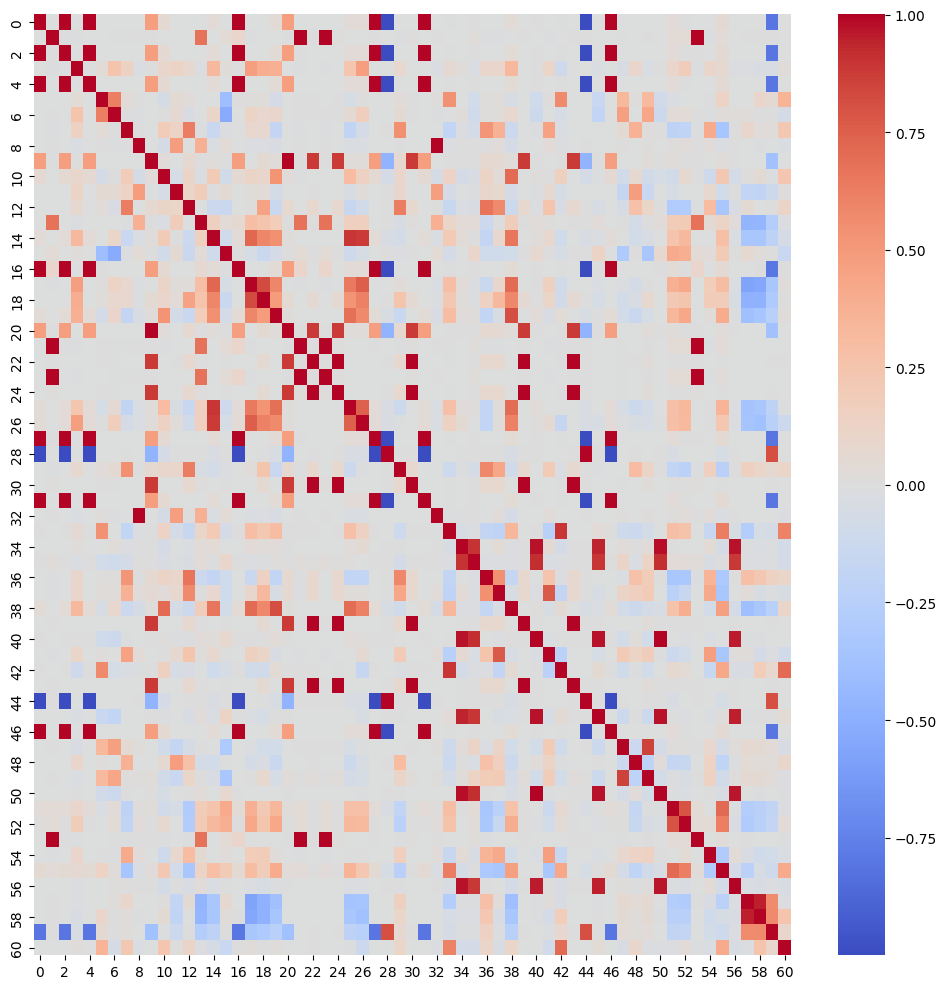

Source data for this figure (header and first rows):
0, 1, 2, 3, 4, 5, 6, 7, 8, 9, 10, 11, 12, 13, 14, 15, 16, 17, 18, 19, 20, 21, 22, 23
1, 4.913285885210545e-08, 1, -1.9086212928714964e-09, 1, 1.696187195462821e-07, 2.600489140370667e-07, -1.0205530612910227e-07, 1.5493086006814217e-08, 0.476, 0.06233, 1.9446498745127344e-08, -0.001239, 3.076897376337399e-08, 0.03409, -5.399891343120215e-08, 0.9948, 1.0880615943997684e-08, -0.0009083, 0.04296, 0.476, 4.966441140381881e-08, 3.6799543138328533e-07, -7.617121197014962e-06
4.913285885210545e-08, 1, 1.225150095891206e-05, -0.008698, 8.240514394375018e-08, -2.4367202793209565e-05, 0.002113, -0.01337, 9.693559383972001e-05, 0.001436, -0.007436, -0.0045, -0.007716, 0.6738, -0.005161, 0.042, 0.1014, -0.008046, -0.006505, -0.005283, 0.001436, 1, 0.001423, 0.9999
1, 1.225150095891206e-05, 1, -1.2586675876012948e-07, 1, 7.87610851555928e-08, 1.6941422503759093e-07, -3.0056569318392536e-07, 5.000119774541384e-09, 0.476, 0.06233, -5.5795212194009613e-08, -0.00124, 8.244489738814475e-06, 0.03409, 4.435421786401237e-07, 0.9948, -1.0991891620407012e-07, -0.0009084, 0.04296, 0.476, 1.2251699502171662e-05, 3.853589168222511e-07, 4.584699205487834e-06
-1.9086212928714964e-09, -0.008698, -1.2586675876012948e-07, 1.0, -5.41098949298594e-08, 0.04614, 0.2509, 0.1435, -0.0245, 4.074556040119255e-05, 0.09039, 0.1213, 0.07558, -0.01699, 0.323, 0.01865, -0.00103, 0.4733, 0.3938, 0.3793, -3.8336383014079546e-05, -0.009189, -1.0545692051626713e-05, -0.00963
1, 8.240514394375018e-08, 1, -5.41098949298594e-08, 1, -2.1813012826321946e-07, -2.2232493316968886e-07, -1.933046262062854e-07, 3.629462811404999e-08, 0.476, 0.06233, 1.3235779904556421e-08, -0.001239, 1.290724895060133e-07, 0.03409, 4.364887767330677e-07, 0.9948, -7.158437885495396e-08, -0.0009084, 0.04296, 0.476, 8.299584099811275e-08, 3.6784114962196764e-07, -7.584038746288826e-06
1.696187195462821e-07, -2.4367202793209565e-05, 7.87610851555928e-08, 0.04614, -2.1813012826321946e-07, 1.0, 0.6192, 0.03267, 0.001593, -1.8558017250529212e-05, -0.06127, 0.04778, 0.03056, -0.0001657, -0.007399, -0.4001, 0.0002965, 0.01328, 0.01814, -0.07013, -2.174524677658816e-05, 2.5649207246530167e-05, 0.0002529, -0.000155
2.600489140370667e-07, 0.002113, 1.6941422503759093e-07, 0.2509, -2.2232493316968886e-07, 0.6192, 1, 2.5075114740217598e-05, -0.01138, 4.189135237700607e-06, 0.002605, 0.05665, -0.03441, -0.004223, 0.108, -0.5261, -0.0008419, 0.1248, 0.08137, 0.09751, -1.766137952926574e-05, 0.002007, 0.0001221, 0.002125
-1.0205530612910227e-07, -0.01337, -3.0056569318392536e-07, 0.1435, -1.933046262062854e-07, 0.03267, 2.5075114740217598e-05, 1, 0.001049, -6.242515520947769e-05, 0.1933, 0.1275, 0.6297, -0.01252, -0.1432, -0.02051, -0.001741, 0.08278, 0.08359, -0.1757, -3.1789174511686565e-05, -0.01375, 4.2441128075242187e-07, -0.0141
1.5493086006814217e-08, 9.693559383972001e-05, 5.000119774541384e-09, -0.0245, 3.629462811404999e-08, 0.001593, -0.01138, 0.001049, 1, -2.2597952307396734e-06, -0.05764, 0.4777, -0.0003764, 0.3782, -0.02517, 0.03937, -5.153123243035215e-05, -0.02258, -0.02016, -0.03246, -1.585110409719208e-07, 0.0001109, 2.7025885029857488e-06, 0.0001133
0.476, 0.001436, 0.476, 4.074556040119255e-05, 0.476, -1.8558017250529212e-05, 4.189135237700607e-06, -6.242515520947769e-05, -2.2597952307396734e-06, 1, 0.02947, -9.896342928999121e-06, 0.06738, 4.057085055500652e-05, 0.01618, 0.0001355, 0.472, 4.777093169717947e-06, 0.04941, 0.02041, 1, 0.001436, 0.8795, 0.001849
0.06233, -0.007436, 0.06233, 0.09039, 0.06233, -0.06127, 0.002605, 0.1933, -0.05764, 0.02947, 1.0, -0.0474, 0.1096, -0.03023, 0.2028, -0.08612, 0.06146, 0.1143, 0.0967, 0.5306, 0.02947, -0.009019, -0.0001287, -0.007532
1.9446498745127344e-08, -0.0045, -5.5795212194009613e-08, 0.1213, 1.3235779904556421e-08, 0.04778, 0.05665, 0.1275, 0.4777, -9.896342928999121e-06, -0.0474, 1, 0.1017, 0.1768, 0.004973, 0.04929, -9.320136990351825e-05, 0.02157, 0.03486, -0.07134, -1.4495098277626767e-05, -0.00366, 3.786806086963318e-05, -0.003244
-0.001239, -0.007716, -0.00124, 0.07558, -0.001239, 0.03056, -0.03441, 0.6297, -0.0003764, 0.06738, 0.1096, 0.1017, 1, -0.006129, -0.1273, -0.1384, -0.002454, 0.008511, 0.449, -0.1365, 0.0674, -0.007699, 0.07735, -0.005847
3.076897376337399e-08, 0.6738, 8.244489738814475e-06, -0.01699, 1.290724895060133e-07, -0.0001657, -0.004223, -0.01252, 0.3782, 4.057085055500652e-05, -0.03023, 0.1768, -0.006129, 1, 0.15, 0.03483, 0.06831, 0.2919, 0.2521, 0.181, 4.138572259545026e-05, 0.6738, 3.423977015676894e-05, 0.6736
0.03409, -0.005161, 0.03409, 0.323, 0.03409, -0.007399, 0.108, -0.1432, -0.02517, 0.01618, 0.2028, 0.004973, -0.1273, 0.15, 1, -0.09422, 0.03318, 0.7217, 0.5907, 0.5396, 0.01615, -0.004858, -7.336843780973644e-05, -0.005715
-5.399891343120215e-08, 0.042, 4.435421786401237e-07, 0.01865, 4.364887767330677e-07, -0.4001, -0.5261, -0.02051, 0.03937, 0.0001355, -0.08612, 0.04929, -0.1384, 0.03483, -0.09422, 1, 0.004828, -0.05135, -0.1343, -0.0631, 0.0001322, 0.04188, 3.9107925540606196e-05, 0.04035
0.9948, 0.1014, 0.9948, -0.00103, 0.9948, 0.0002965, -0.0008419, -0.001741, -5.153123243035215e-05, 0.472, 0.06146, -9.320136990351825e-05, -0.002454, 0.06831, 0.03318, 0.004828, 1.0, -0.001102, -0.001948, 0.04217, 0.472, 0.1014, -0.001701, 0.1014
1.0880615943997684e-08, -0.008046, -1.0991891620407012e-07, 0.4733, -7.158437885495396e-08, 0.01328, 0.1248, 0.08278, -0.02258, 4.777093169717947e-06, 0.1143, 0.02157, 0.008511, 0.2919, 0.7217, -0.05135, -0.001102, 1, 0.8265, 0.5926, -3.20111558084266e-05, -0.007912, -1.3879598216146948e-05, -0.008912
-0.0009083, -0.006505, -0.0009084, 0.3938, -0.0009084, 0.01814, 0.08137, 0.08359, -0.02016, 0.04941, 0.0967, 0.03486, 0.449, 0.2521, 0.5907, -0.1343, -0.001948, 0.8265, 1, 0.4913, 0.04938, -0.006171, 0.05667, -0.005567
0.04296, -0.005283, 0.04296, 0.3793, 0.04296, -0.07013, 0.09751, -0.1757, -0.03246, 0.02041, 0.5306, -0.07134, -0.1365, 0.181, 0.5396, -0.0631, 0.04217, 0.5926, 0.4913, 1.0, 0.02037, -0.006152, -8.984271513419254e-05, -0.005597
0.476, 0.001436, 0.476, -3.8336383014079546e-05, 0.476, -2.174524677658816e-05, -1.766137952926574e-05, -3.1789174511686565e-05, -1.585110409719208e-07, 1, 0.02947, -1.4495098277626767e-05, 0.0674, 4.138572259545026e-05, 0.01615, 0.0001322, 0.472, -3.20111558084266e-05, 0.04938, 0.02037, 1, 0.001436, 0.8795, 0.001849
4.966441140381881e-08, 1, 1.2251699502171662e-05, -0.009189, 8.299584099811275e-08, 2.5649207246530167e-05, 0.002007, -0.01375, 0.0001109, 0.001436, -0.009019, -0.00366, -0.007699, 0.6738, -0.004858, 0.04188, 0.1014, -0.007912, -0.006171, -0.006152, 0.001436, 1, 0.001423, 0.9999
3.6799543138328533e-07, 0.001423, 3.853589168222511e-07, -1.0545692051626713e-05, 3.6784114962196764e-07, 0.0002529, 0.0001221, 4.2441128075242187e-07, 2.7025885029857488e-06, 0.8795, -0.0001287, 3.786806086963318e-05, 0.07735, 3.423977015676894e-05, -7.336843780973644e-05, 3.9107925540606196e-05, -0.001701, -1.3879598216146948e-05, 0.05667, -8.984271513419254e-05, 0.8795, 0.001423, 1, 0.001896
-7.617121197014962e-06, 0.9999, 4.584699205487834e-06, -0.00963, -7.584038746288826e-06, -0.000155, 0.002125, -0.0141, 0.0001133, 0.001849, -0.007532, -0.003244, -0.005847, 0.6736, -0.005715, 0.04035, 0.1014, -0.008912, -0.005567, -0.005597, 0.001849, 0.9999, 0.001896, 1
3.683396852675203e-07, 0.01177, 5.120152705228233e-07, -0.0001182, 3.6876234046979845e-07, 0.0002512, 0.0001366, -0.0001977, 3.694528938810661e-06, 0.8794, -0.0002251, -2.022911804601797e-05, 0.07723, 0.007932, -0.000128, 0.0004009, -0.0006511, -0.0001104, 0.05659, -0.0001442, 0.8794, 0.01177, 0.9999, 0.01224
0.03682, -0.005238, 0.03682, 0.2391, 0.03682, -0.04832, 0.05864, -0.1915, -0.02799, 0.01748, 0.3072, -0.04277, -0.154, 0.1611, 0.8948, -0.1092, 0.03599, 0.6439, 0.5283, 0.6831, 0.01746, -0.005077, -8.076070247574644e-05, -0.005813
0.03725, -0.005052, 0.03725, 0.4763, 0.03725, 0.007464, 0.1698, -0.06462, -0.02704, 0.01768, 0.1363, 0.01613, -0.09278, 0.1633, 0.8777, -0.05049, 0.03628, 0.7575, 0.6125, 0.5723, 0.01764, -0.005206, -7.425047621411293e-05, -0.006159
1, 1.2251475933919858e-05, 1, -8.81079535578294e-08, 1, -1.7195729429745822e-08, 2.8080350549937957e-08, -2.878384984189422e-07, 4.815616182195132e-09, 0.476, 0.06233, -5.480668126602918e-08, -0.00124, 8.244429179988751e-06, 0.03409, 5.317664498598867e-07, 0.9948, -9.309207662784363e-08, -0.0009084, 0.04296, 0.476, 1.2251650629329613e-05, 3.853397474942773e-07, 4.584590183050333e-06
-1, -5.9363761507075416e-06, -1, -0.0001129, -1, -0.0006133, -0.0008673, 2.4712052607782026e-05, -1.3249273444211874e-05, -0.4743, -0.06261, 4.462588222817447e-05, 0.001422, 0.0001884, -0.03412, 0.0004895, -0.9948, -8.039024784024006e-05, 0.0009636, -0.04294, -0.4743, -5.641096646342819e-06, 0.001847, 2.6295528348960846e-06
-0.001166, -0.008923, -0.001166, 0.07107, -0.001166, 0.02853, 0.04799, 0.5406, 0.0008058, 0.06302, 0.09212, 0.08615, 0.6274, -0.04198, -0.07451, -0.02025, -0.002421, 0.02884, 0.2424, -0.1461, 0.06304, -0.008507, 0.07234, -0.006855
3.683447542445971e-07, 0.01177, 5.120141877885394e-07, -0.0001236, 3.6876625980768617e-07, 0.0002517, 0.0001353, -0.0002016, 3.8614865287940795e-06, 0.8794, -0.0002442, -1.0340971019710676e-05, 0.07723, 0.007933, -0.0001255, 0.0003997, -0.0006511, -0.000109, 0.05659, -0.0001546, 0.8794, 0.01177, 0.9999, 0.01224
1, 7.241728743116068e-10, 1, 6.8429253673659e-08, 1, 2.111979404414003e-07, 3.3297559240116847e-07, -5.857457158702575e-08, 1.6851201460053266e-09, 0.476, 0.06233, -1.1775651316270627e-07, -0.001239, 6.760819770571186e-08, 0.03409, -2.3794192358624584e-07, 0.9948, 1.9762813944624753e-07, -0.0009081, 0.04296, 0.476, 1.0512401130951656e-09, 3.8204464117631255e-07, -7.665798010847429e-06
1.5649589929311063e-08, 0.0001328, 5.724196219727259e-09, -0.02681, 3.748765168828985e-08, 0.01265, -0.01287, -0.0004361, 0.9998, -2.3473309596180936e-06, -0.05738, 0.4752, 4.4385777005466156e-05, 0.3779, -0.02613, 0.03924, -2.9058565120697317e-05, -0.02415, -0.02056, -0.03212, -1.1500425203029122e-07, 0.0001249, 7.66646090808712e-06, 0.000135
0.0003408, -0.0004083, 0.0003408, 0.06155, 0.0003405, 0.533, -0.001533, -0.1851, -0.02281, 0.000146, 0.127, -0.06609, -0.1533, 0.1084, 0.2064, -0.06567, 0.002139, 0.2906, 0.2238, 0.297, 0.0001305, 0.0002534, 0.0001697, -0.0007989
5.327676987684794e-08, -0.0008762, 4.6158936079082426e-11, 0.02342, 3.0665517294270707e-06, -0.0006723, 0.01618, -0.02003, 0.0003016, 0.001363, -0.06654, -0.003476, -0.0251, 0.03249, 0.04475, -0.00373, -0.0002739, 0.03734, 0.02246, 0.02791, 0.00136, -0.0008603, 2.3187812660438794e-06, -0.0009096
0.004873, 0.02317, 0.004874, -0.02434, 0.004877, -0.08254, -0.09995, -0.06274, 0.003626, 0.003592, -0.0381, -0.015, -0.03895, 0.03567, 0.007369, 0.0951, 0.007312, -0.01895, -0.01547, 0.01169, 0.003591, 0.02305, 2.3810552067369268e-05, 0.02322
-0.001174, -0.008517, -0.001175, 0.0925, -0.001175, 0.01472, 0.01391, 0.5202, 0.00069, 0.06387, 0.1239, 0.08971, 0.6697, -0.1318, -0.1783, -0.09901, -0.002301, -0.1367, 0.1362, -0.1849, 0.06388, -0.008613, 0.07329, -0.005086
-0.001148, -0.008683, -0.001148, 0.1006, -0.001148, 0.01594, 0.01585, 0.3725, 0.02727, 0.06242, 0.02656, 0.07483, 0.5732, 0.005333, 0.07837, -0.09392, -0.002891, 0.09072, 0.328, -0.04468, 0.06243, -0.007915, 0.07163, -0.007443
0.04411, -0.005887, 0.04411, 0.327, 0.04411, -0.04276, 0.08229, -0.1257, -0.05782, 0.02087, 0.7043, -0.05969, -0.1206, 0.1767, 0.6589, -0.08352, 0.04334, 0.7097, 0.5815, 0.8133, 0.02084, -0.00676, -0.0001001, -0.006318
7.090672670826449e-06, 0.001567, 7.109747338654122e-06, -2.0746307521347892e-05, 7.09507490597016e-06, -2.5617819028312106e-05, -1.1030175982226734e-05, -5.0405018999616024e-05, -5.909599097630271e-06, 0.8795, -0.00015, -1.1016412944291016e-05, 0.07731, 4.3274796925670954e-05, -5.69269681738957e-05, 0.000145, -0.00168, -2.0305286141975026e-05, 0.05666, -5.00916269970544e-05, 0.8795, 0.001567, 1, 0.00204
0.005454, -0.0008435, 0.005454, 0.003887, 0.005457, -0.09731, -0.1247, -0.01066, -0.007485, 0.003941, 0.01525, -0.01274, -0.008516, 0.026, 0.01714, 0.07313, 0.005519, 0.004978, 0.003565, 0.03806, 0.00394, -0.0008859, -2.4547934666200794e-05, -0.0008723
1.0681437232919617e-07, -0.009713, -1.4908542680151694e-07, 0.1084, 4.3270109061842664e-08, 0.01215, -0.003741, 0.4607, 0.03172, -3.004467854456228e-05, 0.0009191, 0.06866, 0.2538, 0.01412, 0.07603, 0.006154, -0.00191, 0.1526, 0.107, -0.03446, -1.838749648823927e-05, -0.008738, -9.289348895698064e-06, -0.009821
0.0003643, -1.674964250902332e-05, 0.0003643, -0.1066, 0.000364, 0.571, -0.053, -0.02431, -0.01427, 0.0001395, 0.1554, -0.05215, -0.03464, -0.006944, -0.09782, -0.05181, 0.002247, -0.09085, -0.08847, 0.04068, 0.0001485, 0.0006325, 0.0001868, -0.0002148
3.0825421206601e-07, 0.001563, 3.2728018046274227e-07, -2.3092430199231505e-05, 3.128345094814779e-07, -1.7737241685319154e-05, -1.553111394465381e-05, -2.3693317353076298e-05, 8.782170778522895e-08, 0.8795, -0.0002243, 7.651669927614678e-07, 0.07733, 4.72923582505788e-05, -8.608449480594215e-05, 0.0001522, -0.001687, -2.8414280665551458e-05, 0.05666, -0.000103, 0.8795, 0.001564, 1, 0.002037
-1, 0.0001945, -1, -0.0003375, -1, -0.0006885, -0.0008964, -0.000546, 6.035234154040786e-05, -0.4743, -0.06314, -0.0001072, 0.001088, 0.0003072, -0.03419, 0.0007991, -0.9948, -0.0002491, 0.0008325, -0.04311, -0.4743, 0.000195, 0.001853, 0.0002083
-2.12111813861657e-05, -0.001163, -2.1220394830038157e-05, -0.02509, -1.8259658360285914e-05, -0.1414, -0.1844, -0.005166, -0.003725, 0.001304, -0.01431, -0.0002583, -0.04284, 0.02609, -0.02735, 0.1181, 0.0001972, -0.02676, -0.05189, 0.006902, 0.001305, -0.001138, -2.2183358230914416e-05, -0.001214
1, 1.0709068661953901e-09, 1, -1.9412467074176692e-08, 1, 2.1130430465514085e-07, 2.9223148265788927e-07, 3.0767424067552945e-08, 6.242995441149632e-09, 0.476, 0.06233, -1.0884045724747267e-07, -0.001239, 2.9273275480831195e-09, 0.03409, -2.3184803760630883e-07, 0.9948, -1.3422668051331402e-08, -0.0009082, 0.04296, 0.476, 1.3258546236782865e-09, 3.8204735420110584e-07, -7.665269815716353e-06
1.925750587669886e-07, 0.001722, 1.3420161524964227e-07, -0.03571, 5.273647124990989e-07, 0.3313, 0.4672, 0.05341, 0.009941, -1.5350213714999555e-05, -0.08617, -0.1704, -0.05969, 0.004276, -0.002145, -0.3019, -0.0008618, -0.018, -0.0848, -0.08243, -1.0220350657244237e-05, 0.001719, 5.772431578413921e-05, 0.001837
-6.052883052006988e-08, -0.006558, -1.0451708658115672e-07, 0.09732, -9.82775318722956e-10, 0.01067, -0.005351, 0.3719, -0.001007, -2.3267670970683758e-05, 0.07016, 0.4821, 0.2701, -0.07418, -0.08016, 0.007705, -0.0004403, -0.0687, -0.03151, -0.1359, -1.341271527102154e-05, -0.006762, 3.762198644776127e-05, -0.006777
-0.0003289, 0.001956, -0.0003289, -0.02362, -0.0003285, 0.3152, 0.4351, 0.01474, 0.009112, 0.01763, -0.09126, -0.1452, 0.1089, 0.005236, -0.03513, -0.3407, -0.001219, 0.000999, 0.07262, -0.05191, 0.01764, 0.002752, 0.02028, 0.005474
-3.564724675891617e-05, -0.0007198, -3.566375880748236e-05, 3.179414411266118e-05, -3.259246026746058e-05, -0.08596, -0.1212, 0.005671, -0.002638, 0.001344, -0.04824, -0.002915, 0.001233, 0.02808, -0.005299, 0.07471, 1.6700055553908126e-05, -0.001965, -0.002763, -0.002219, 0.001345, -0.0007231, -1.2636275364511889e-05, -0.000769
0.03774, 0.045, 0.03774, 0.09869, 0.03774, -0.02799, 0.03663, -0.2124, 0.008028, 0.01807, -0.08883, -0.05135, -0.2904, 0.1924, 0.2526, 0.4068, 0.04236, 0.3818, 0.2151, 0.3373, 0.01804, 0.04666, 7.025552946543858e-05, 0.04415
0.0002383, 0.04493, 0.0002387, 0.1741, 0.0002383, -0.00685, 0.04472, -0.2007, 0.02582, 0.0002394, 0.07359, -0.00241, -0.2871, 0.1967, 0.3228, 0.388, 0.004808, 0.4225, 0.2454, 0.427, 0.0002136, 0.04443, 0.0001427, 0.04276
5.0219797097747305e-08, 1, 1.2251723401600836e-05, -0.008542, 8.341216678631224e-08, -7.035292311961794e-05, 0.002532, -0.01444, 0.0002752, 0.001436, -0.008318, -0.004591, -0.009527, 0.6739, -0.004101, 0.04216, 0.1014, -0.007396, -0.006795, -0.004773, 0.001436, 0.9999, 0.001423, 0.9999
1.779978842260239e-08, -0.008533, -1.6661554290421733e-07, 0.09389, 2.2181184130506827e-07, 0.001467, -0.01071, 0.4129, 0.03055, -2.1333110979541658e-05, -0.1056, 0.07474, 0.3112, 0.04695, -0.005684, 0.02686, -0.001787, 0.1822, 0.1949, 0.01666, -1.0853751200020176e-05, -0.009138, -1.379807044882486e-05, -0.008951
0.05348, 0.03172, 0.05348, 0.06645, 0.05348, 0.1261, 0.01757, -0.3507, -0.02688, 0.02544, 0.2194, -0.08333, -0.3384, 0.1247, 0.2876, 0.1975, 0.05769, 0.3002, 0.1733, 0.4053, 0.02541, 0.03216, 3.096973800371014e-05, 0.03076
3.724801471659598e-08, -0.001834, -9.580407309722315e-09, -0.02288, 3.0012517341135833e-06, -0.005724, 0.009259, 0.003842, 0.003683, 0.001343, -0.07788, 0.0002008, -0.03612, 0.02981, -0.02964, 0.003315, -0.0002425, -0.0194, -0.04541, -0.01258, 0.001344, -0.001383, 1.4185571923444874e-06, -0.0009096
1.9402425453819696e-09, 0.000686, -2.843128609467467e-08, -0.01889, 1.6636120889076085e-09, -0.003328, 0.0224, 0.09126, -0.001802, -1.0818138253030054e-05, 0.009723, -0.1849, 0.0473, -0.463, -0.3422, 0.06438, -0.0003705, -0.5635, -0.4899, -0.3902, -5.491343902860568e-06, -0.0009381, -1.7427392731738316e-05, -0.001538
-1.1497742635389511e-07, 0.0004502, -1.3381061254555698e-07, -0.03184, -2.1119741515620913e-07, 0.09964, 0.004001, 0.02472, -0.01007, -2.2872123072854805e-05, 0.05161, -0.1933, -0.00293, -0.4534, -0.3336, 0.02171, 5.335277491387261e-05, -0.5537, -0.4874, -0.3512, -1.945437809677231e-05, -0.0009505, 2.979505841401711e-07, -0.001593
-0.806, 0.0002004, -0.806, -0.04028, -0.806, 0.06236, 0.004205, 0.01757, -0.004765, -0.3823, -0.01318, -0.1174, 0.00387, -0.2679, -0.2148, 0.003196, -0.8017, -0.3423, -0.2984, -0.2448, -0.3823, -0.0006633, 0.001506, -0.0009307
... 1 more rows
